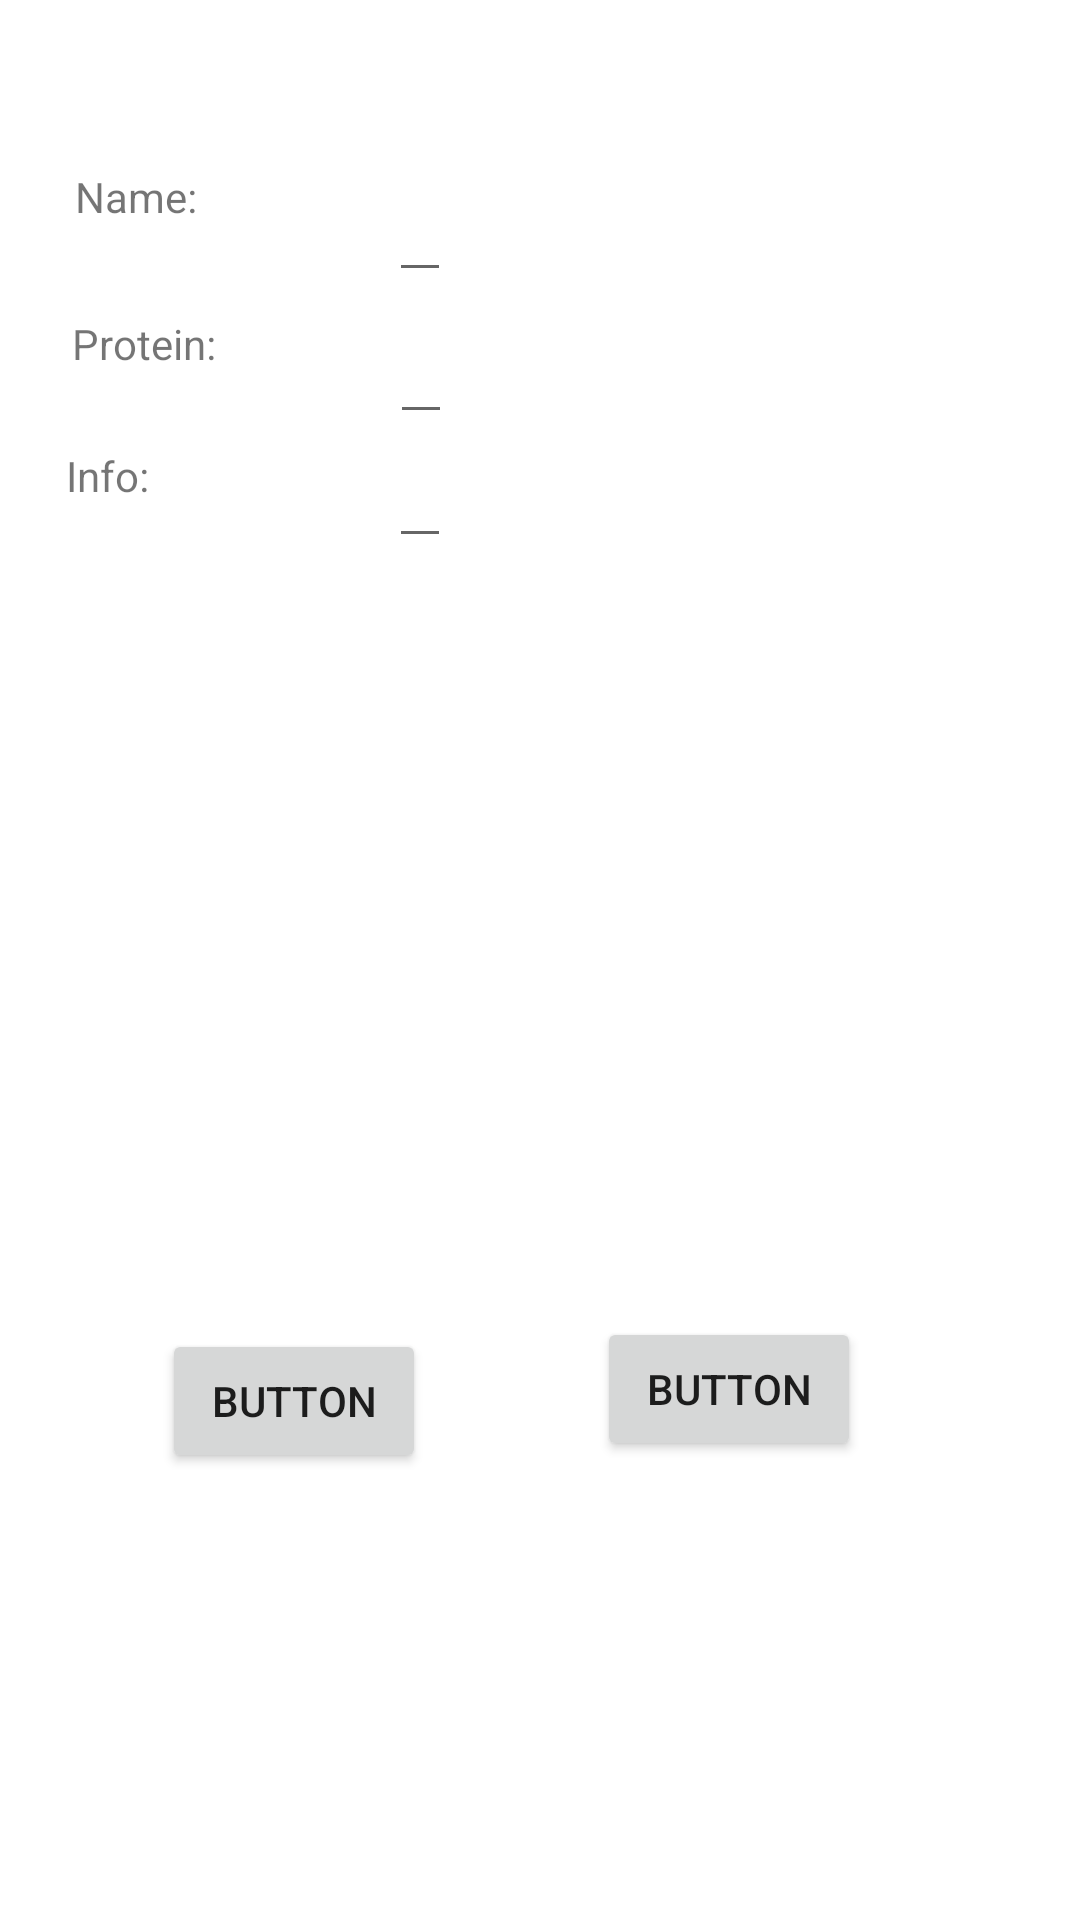

Produce the Android XML layout that renders to this screen, including the resource entries it uses.
<!-- AndroidManifest.xml: application theme Theme.FitforFit -->
<!-- res/layout/activity_add_new_ingredient_manuell_product.xml -->
<?xml version="1.0" encoding="utf-8"?>
<androidx.constraintlayout.widget.ConstraintLayout xmlns:android="http://schemas.android.com/apk/res/android"
    xmlns:app="http://schemas.android.com/apk/res-auto"
    xmlns:tools="http://schemas.android.com/tools"
    android:layout_width="match_parent"
    android:layout_height="match_parent"
    tools:context=".ui.main.AddNewIngredientManuellProduct">

    <TextView
        android:id="@+id/textView6"
        android:layout_width="wrap_content"
        android:layout_height="wrap_content"
        android:layout_marginStart="25dp"
        android:layout_marginTop="56dp"
        android:text="Name:"
        app:layout_constraintStart_toStartOf="parent"
        app:layout_constraintTop_toTopOf="parent" />

    <TextView
        android:id="@+id/textView7"
        android:layout_width="wrap_content"
        android:layout_height="wrap_content"
        android:layout_marginStart="24dp"
        android:layout_marginTop="30dp"
        android:text="Protein:"
        app:layout_constraintStart_toStartOf="parent"
        app:layout_constraintTop_toBottomOf="@+id/textView6" />

    <TextView
        android:id="@+id/textView8"
        android:layout_width="wrap_content"
        android:layout_height="wrap_content"
        android:layout_marginStart="22dp"
        android:layout_marginTop="25dp"
        android:text="Info:"
        app:layout_constraintStart_toStartOf="parent"
        app:layout_constraintTop_toBottomOf="@+id/textView7" />

    <EditText
        android:id="@+id/productNameEdit"
        android:layout_width="wrap_content"
        android:layout_height="wrap_content"
        android:layout_marginStart="64dp"
        android:layout_marginTop="56dp"
        android:text=""
        app:layout_constraintStart_toEndOf="@+id/textView6"
        app:layout_constraintTop_toTopOf="parent" />

    <EditText
        android:id="@+id/proteinEdit"
        android:layout_width="wrap_content"
        android:layout_height="wrap_content"
        android:layout_marginStart="58dp"
        android:layout_marginTop="6dp"
        android:text=""
        android:inputType="numberDecimal"
        app:layout_constraintStart_toEndOf="@+id/textView7"
        app:layout_constraintTop_toBottomOf="@+id/productNameEdit" />

    <EditText
        android:id="@+id/infoEdit"
        android:layout_width="wrap_content"
        android:layout_height="wrap_content"
        android:layout_marginStart="80dp"
        android:text=""
        app:layout_constraintStart_toEndOf="@+id/textView8"
        app:layout_constraintTop_toBottomOf="@+id/proteinEdit" />

    <Button
        android:id="@+id/addProductManuell"
        android:layout_width="wrap_content"
        android:layout_height="wrap_content"
        android:layout_marginStart="54dp"
        android:layout_marginTop="257dp"
        android:text="Button"
        app:layout_constraintStart_toStartOf="parent"
        app:layout_constraintTop_toBottomOf="@+id/infoEdit" />

    <Button
        android:id="@+id/cancelProdcutManuell"
        android:layout_width="wrap_content"
        android:layout_height="wrap_content"
        android:layout_marginStart="57dp"
        android:layout_marginTop="253dp"
        android:text="Button"
        app:layout_constraintStart_toEndOf="@+id/addProductManuell"
        app:layout_constraintTop_toBottomOf="@+id/infoEdit" />
</androidx.constraintlayout.widget.ConstraintLayout>
<!-- resources referenced by this layout -->
<resources>
  <style name="Theme.FitforFit" parent="Theme.MaterialComponents.DayNight.NoActionBar">
          
          <item name="colorPrimary">@color/fit_orange_light</item>
          <item name="colorPrimaryVariant">@color/fit_orange_dark</item>
          <item name="colorOnPrimary">@color/white</item>
          
          <item name="colorSecondary">@color/fit_orange_light</item>
          <item name="colorSecondaryVariant">@color/fit_orange_dark</item>
          <item name="colorOnSecondary">@color/black</item>
          
          <item name="android:statusBarColor" tools:targetApi="l">?attr/colorOnSecondary</item>
          
  
  
      </style>
  <color name="fit_orange_light">#fcc203</color>
  <color name="fit_orange_dark">#ff9500</color>
  <color name="white">#FFFFFFFF</color>
  <color name="black">#FF000000</color>
</resources>
